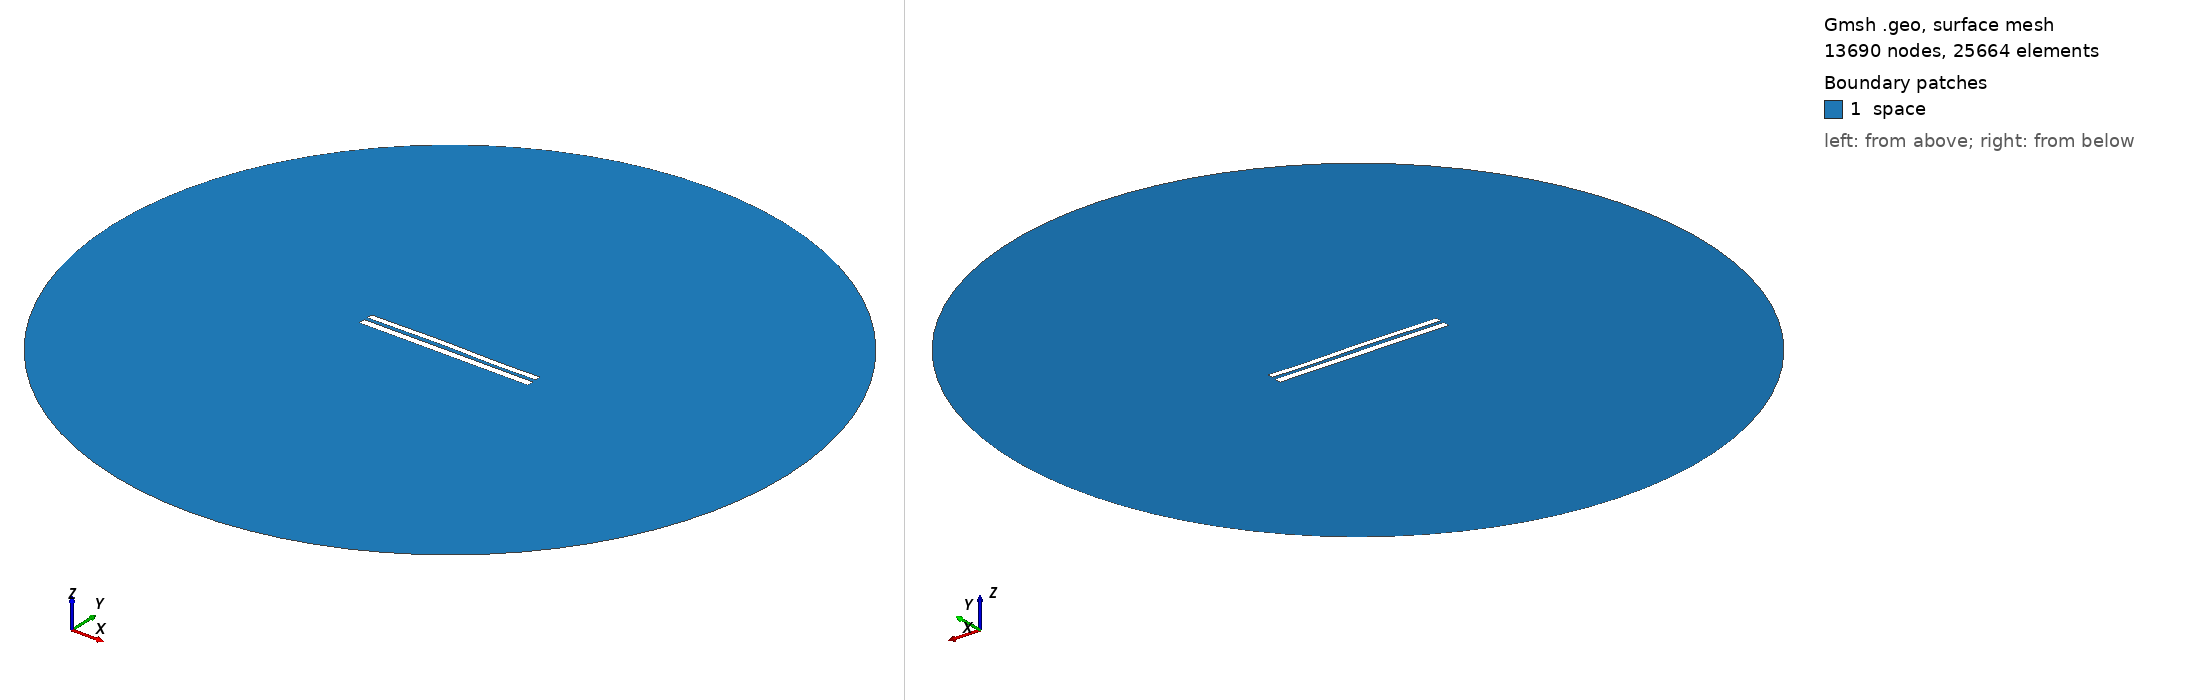

Gmsh geometry script, surface-meshed: 13690 nodes, 25664 surface elements. Boundary patches (legend numbers): 1 space. Left view from above one corner, right view from below the opposite corner. Legend entries are the model's physical surfaces. The drawing asked Gmsh for element sizes between 1% and 20% of the model's largest extent; the script's own settings can give other sizes.

=== 7872.geo (drawn) ===
//---------------------------------------
// Geometry kernel
//---------------------------------------

SetFactory("OpenCASCADE");



//---------------------------------------
// Parameters of the geometry
//---------------------------------------

// Overetch of the upper plate
overetch = 0.25;

// Distance between the plates
distance = 2.0;

// Discretization over the x axis (for the deformation)
nx = 50; 

// Length of the plate
L = 100 - overetch; 

// Number of modes
n = 4; 

// 1st mode coefficient
coeff(1) = 0.0;
beta(1) = 0.596864 * 3.1415926535 / L;

// 2nd mode coefficient
coeff(2) = 0.15;
beta(2) = 1.49418 * 3.1415926535 / L;

// 3rd mode coefficient
coeff(3) = 0.15;
beta(3) = 2.50025 * 3.1415926535 / L;

// 4th mode coefficient
coeff(4) = -0.075;
beta(4) = 3.49999 * 3.1415926535 / L;



//---------------------------------------
// Upper plate (deformed rectangle)
//---------------------------------------

// Coordiantes of the upper plate
xmin = -50;
xmax = 50 - overetch;

// Height of the upper plate
yheight = 4 - 2 * overetch;

// Indexes of the points
UpperID[] = {};
LowerID[] = {};
LeftID[] = {};
RightID[] = {};

// Point index
p = 1;

// Horizontal edges
For i In {1:nx}
    x = xmin + (i-1)*(xmax - xmin)/(nx-1);

    y_bottom = distance / 2 + overetch;
    For j In {1:n}
        C = (Cosh(beta(j)*L) + Cos(beta(j)*L)) / (Sinh(beta(j)*L) + Sin(beta(j)*L));
        y_bottom  = y_bottom + coeff(j) * (Cosh(beta(j)*(x+50)) - Cos(beta(j)*(x+50)) - C * (Sinh(beta(j)*(x+50)) - Sin(beta(j)*(x+50))));
    EndFor

    y_top = y_bottom + yheight;

    Point(p) = {x, y_top, 0, 1.0};
    UpperID[i] = p;
    p = p + 1;

    Point(p) = {x, y_bottom, 0, 1.0};
    LowerID[i] = p;
    p = p + 1;
EndFor

// Create point lists
UpperPts[] = {}; LowerPts[] = {};
For i In {1:nx}
  UpperPts[] += {UpperID[i]};
  LowerPts[] += {LowerID[i]};
EndFor

// Build splines
Spline(1) = {UpperPts[]};
Spline(2) = {LowerPts[]};
Line(3) = {LowerPts[nx-1], UpperPts[nx-1]};
Line(4) = {LowerPts[0], UpperPts[0]};

// Build the plane surface
Curve Loop(1) = {2, 3, -1, -4};
Plane Surface(1) = {1};



//---------------------------------------
// Lower plate (rectangle)
//---------------------------------------

// Vertices
Point(1001) = {-50, -1, 0, 1.0};
Point(1002) = { 50, -1, 0, 1.0};
Point(1003) = { 50,  -5, 0, 1.0};
Point(1004) = {-50,  -5, 0, 1.0};

// Edges
Line(5) = {1001, 1002};
Line(6) = {1002, 1003};
Line(7) = {1003, 1004};
Line(8) = {1004, 1001};

// Plane surface
Line Loop(2) = {5, 6, 7, 8};
Plane Surface(2) = {2}; 



//---------------------------------------
// Outer (fictious) boundary
//---------------------------------------

// Points
Point(1005) = {0, 0, 0};       // Center
Point(1006) = {200, 0, 0};     // Start point
Point(1007) = {0, 200, 0};     // 90 degrees
Point(1008) = {-200, 0, 0};    // 180 degrees
Point(1009) = {0, -200, 0};    // 270 degrees

// Circle arcs (each needs start, center, end)
Circle(9) = {1006, 1005, 1007};
Circle(10) = {1007, 1005, 1008};
Circle(11) = {1008, 1005, 1009};
Circle(12) = {1009, 1005, 1006};

// Plane surface for the entire domain
Curve Loop(3) = {9, 10, 11, 12};
Surface(3) = {3};

// Subtract the plates from the whole domain to obtain the actual domain where we want to solve the equations
BooleanDifference{ Surface{3}; Delete; }{ Surface{1}; Surface{2}; Delete; }




//---------------------------------------
// Transfinite Lines/Curves
//---------------------------------------

// Set the number of points on the boundaries
r = 7;

// Plates
Transfinite Curve {1, 2} = 50*r Using Progression 1;
Transfinite Curve {3, 4} = 2*r Using Progression 1;
Transfinite Line {5, 7} = 50*r Using Progression 1;
Transfinite Line {6, 8} = 2*r Using Progression 1;

// Outer boundary
Transfinite Line {9, 10, 11, 12} = 20 Using Progression 1;



//---------------------------------------
// Physical groups
//---------------------------------------                

// Physical curves (boundaries)
Physical Line("force_segment", 10) = {2};
Physical Line("upper_plate", 11) = {1, 3, 4};
Physical Line("lower_plate", 12) = {5, 6, 7, 8};
Physical Line("boundary", 20) = {9, 10, 11, 12};

// Physical Surfaces
Physical Surface("space", 30) = {3};



//---------------------------------------
// 6. Generate the Mesh
//---------------------------------------

// 2D mesh generation
Mesh 2;
